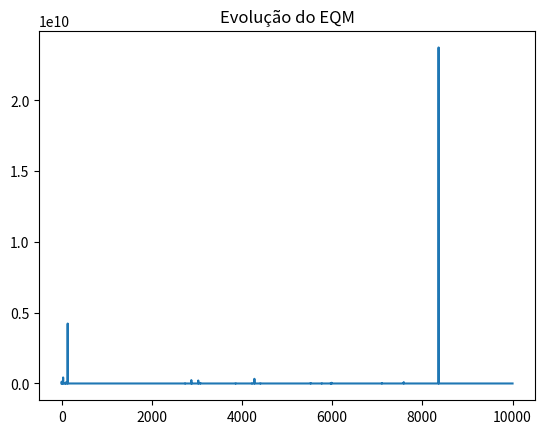

Write Python code to recreate this figure.
from random import random
from math import tan, ceil, log
import numpy as np
import matplotlib.pyplot as plt

#X = np.array([[0, 0], [0, 1], [1, 0], [1, 1]]);
#d = [ -1, -1, -1, 1]
#W = percptrom(X, d)

def init():
    X = np.array([[0, 0], [0, 1], [1, 0], [1, 1]]);
    d = np.array([[ -1], [-1], [-1], [1]]);
    perceptron(X, d);

def perceptron(X, d):
    N=len(X);
    X = np.concatenate((np.ones((N, 1)), X), axis=1)
    ne = np.size(X, 1);
    ns = np.size(d, 1);
    W = np.random.rand(ns, ne)/5;
    Y = calc_saida(X, W);
    erro = Y - d;
    EQM = 1 / N * sum(sum(erro * erro));
    nit = 0;
    nitmax = 10000;
    vet_erro = [];
    vet_erro.append(EQM);

    while EQM > 1e-6 and nit < nitmax:
        nit = nit + 1;
        dJdW = calc_grad(X, d, W, N);
        dir = -dJdW;
        alfa = calc_alfa(X, d, W, dir, N);
        W = W + alfa * dir;
        Y = calc_saida(X, W);
        erro = Y - d;
        EQM = 1 / N * sum(sum(erro * erro))
        vet_erro.append(EQM);

    #plot(0: nit, vet_erro, 'linewidth', 2)
    #xlabel('Numero de epocas')
    #ylabel('EQM')
    #title('Evolucao do EQM')
    plt.plot(vet_erro)
    plt.title("Evolução do EQM")
    plt.show()

def calc_grad(X, d, W, N):
    Z = np.dot(X, W.T);
    Y = np.tan(Z);
    erro = Y - d;
    dJdW = np.dot((1/N), np.dot((erro * (1-Y * Y)).T, X));
    return dJdW;

def calc_saida(X, W):
    Z= np.dot(X, W.T);
    Y= np.tan(Z);
    return Y;

def calc_alfa(X, d, W, dir, N):
    alfa_l= 0;
    alfa_u= random();
    Wnew = W + alfa_u*dir;
    #%*******************************************************
    # calcula o alfa_u positivo
    g=calc_grad(X,d,Wnew,N);
    h=np.dot(g.flatten().T, dir.flatten());

    while h < 0:
        alfa_u = 2*alfa_u;
        Wnew = W + np.dot(alfa_u, dir);
        g=calc_grad(X,d,Wnew,N);
        h=np.dot(g.flatten().T, dir.flatten());

    #**********************************************************
    alfa_m = (alfa_l+alfa_u)/2;
    k = ceil(log((alfa_u-alfa_l)/1.0e-5));
    nit = 0;

    while nit < k and abs(h) > 1.0e-5:
        Wnew = W + alfa_m*dir;
        g = calc_grad(X, d, Wnew, N);
        h = np.dot(g.flatten().T, dir.flatten());
        nit = nit + 1;
        if h>0:
            alfa_u = alfa_m;
        else:
            alfa_l = alfa_m;

        alfa_m = (alfa_l+alfa_u)/2;
    alfa = alfa_m;
    return alfa;

init()
